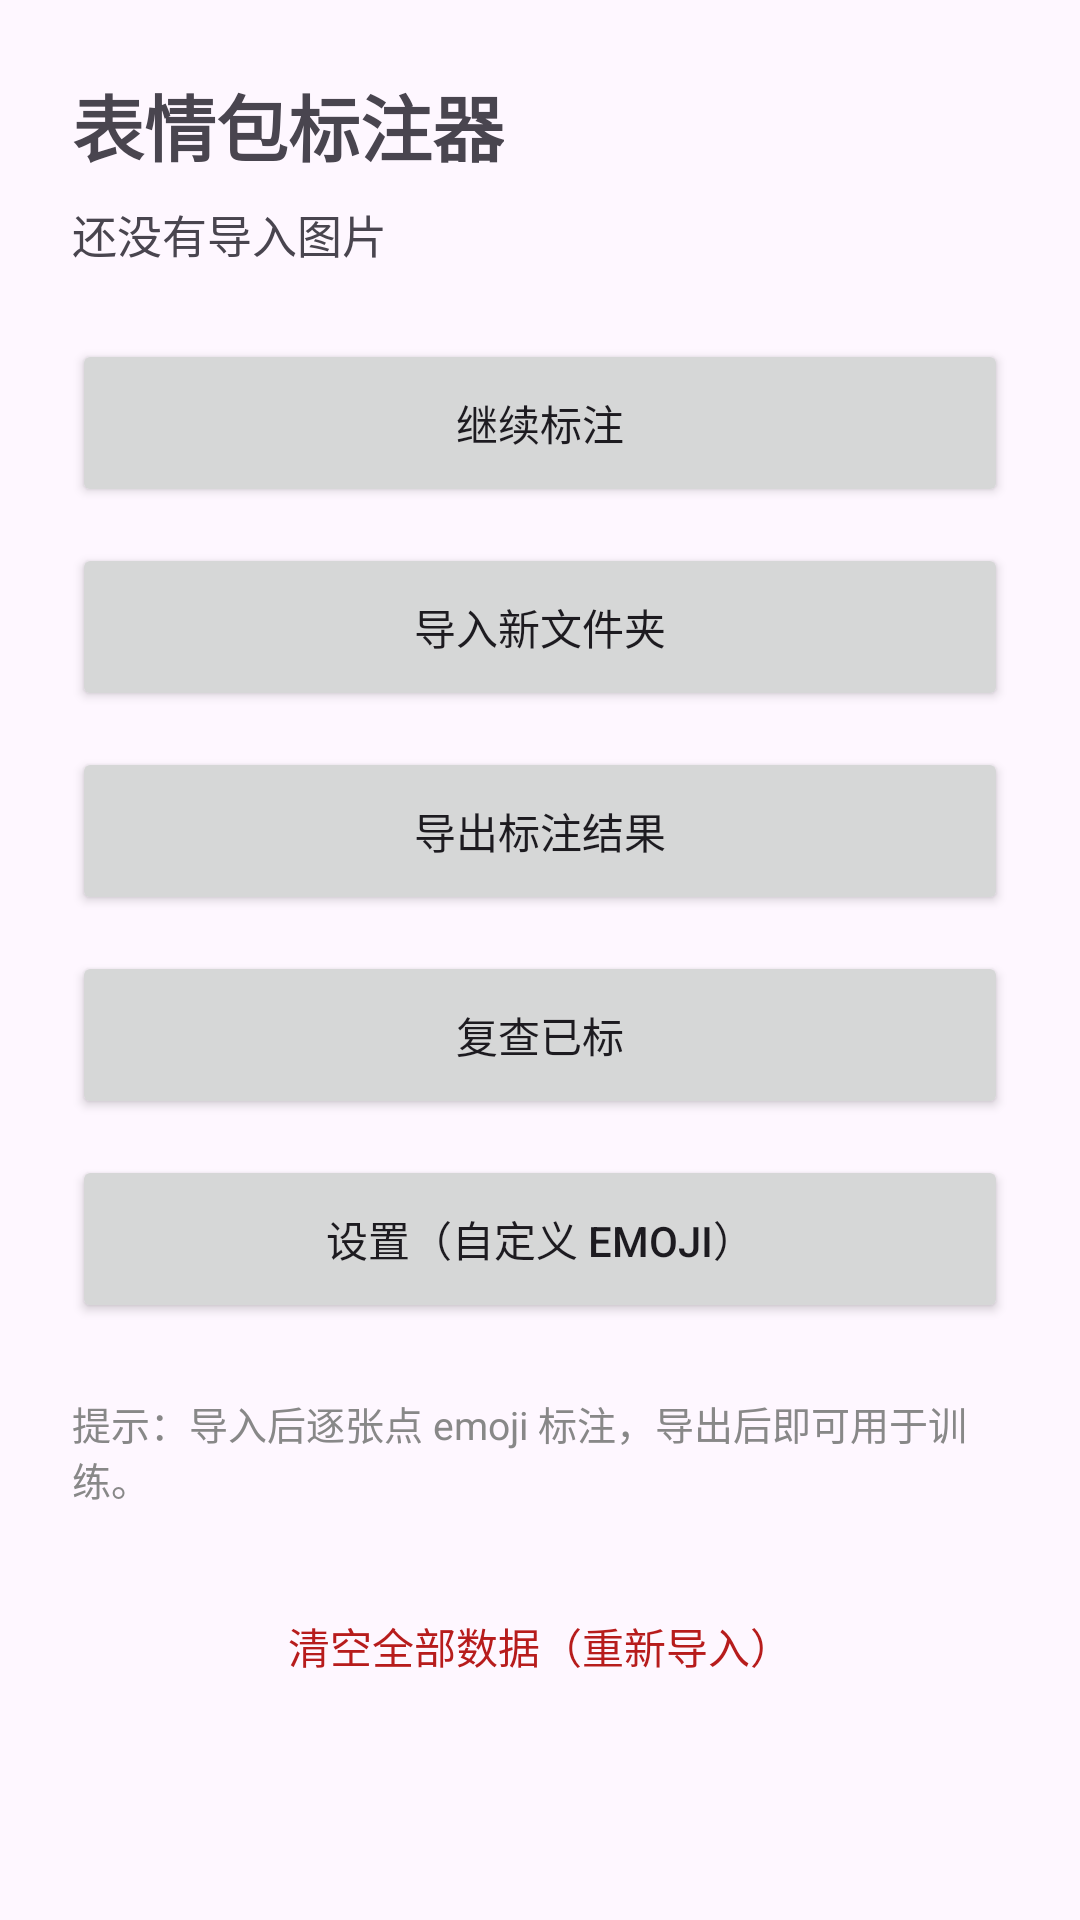

Android layout source for this screen:
<!-- AndroidManifest.xml: application theme Theme.EmojiLabeler -->
<!-- res/layout/activity_home.xml -->
<?xml version="1.0" encoding="utf-8"?>
<LinearLayout xmlns:android="http://schemas.android.com/apk/res/android"
    android:layout_width="match_parent"
    android:layout_height="match_parent"
    android:orientation="vertical"
    android:padding="24dp">

    <TextView
        android:layout_width="wrap_content"
        android:layout_height="wrap_content"
        android:text="表情包标注器"
        android:textSize="24sp"
        android:textStyle="bold" />

    <TextView
        android:id="@+id/tvStats"
        android:layout_width="match_parent"
        android:layout_height="wrap_content"
        android:layout_marginTop="8dp"
        android:textSize="15sp"
        android:text="还没有导入图片" />

    <Button
        android:id="@+id/btnContinue"
        android:layout_width="match_parent"
        android:layout_height="56dp"
        android:layout_marginTop="24dp"
        android:text="继续标注" />

    <Button
        android:id="@+id/btnImport"
        android:layout_width="match_parent"
        android:layout_height="56dp"
        android:layout_marginTop="12dp"
        android:text="导入新文件夹" />

    <Button
        android:id="@+id/btnExport"
        android:layout_width="match_parent"
        android:layout_height="56dp"
        android:layout_marginTop="12dp"
        android:text="导出标注结果" />

    <Button
        android:id="@+id/btnReview"
        android:layout_width="match_parent"
        android:layout_height="56dp"
        android:layout_marginTop="12dp"
        android:text="复查已标" />

    <Button
        android:id="@+id/btnSettings"
        android:layout_width="match_parent"
        android:layout_height="56dp"
        android:layout_marginTop="12dp"
        android:text="设置（自定义 emoji）" />

    <TextView
        android:layout_width="match_parent"
        android:layout_height="wrap_content"
        android:layout_marginTop="24dp"
        android:textSize="13sp"
        android:text="提示：导入后逐张点 emoji 标注，导出后即可用于训练。"
        android:textColor="#888888" />

    <TextView
        android:id="@+id/btnClear"
        android:layout_width="wrap_content"
        android:layout_height="wrap_content"
        android:layout_gravity="center_horizontal"
        android:layout_marginTop="24dp"
        android:padding="12dp"
        android:background="?attr/selectableItemBackground"
        android:text="清空全部数据（重新导入）"
        android:textColor="#B71C1C"
        android:textSize="14sp" />
</LinearLayout>
<!-- resources referenced by this layout -->
<resources>
  <style name="Theme.EmojiLabeler" parent="Theme.Material3.DayNight">
          <item name="colorPrimary">#FF9800</item>
          <item name="colorOnPrimary">#FFFFFF</item>
          <item name="android:statusBarColor">#FF9800</item>
          <item name="android:windowLightStatusBar">false</item>
      </style>
</resources>
